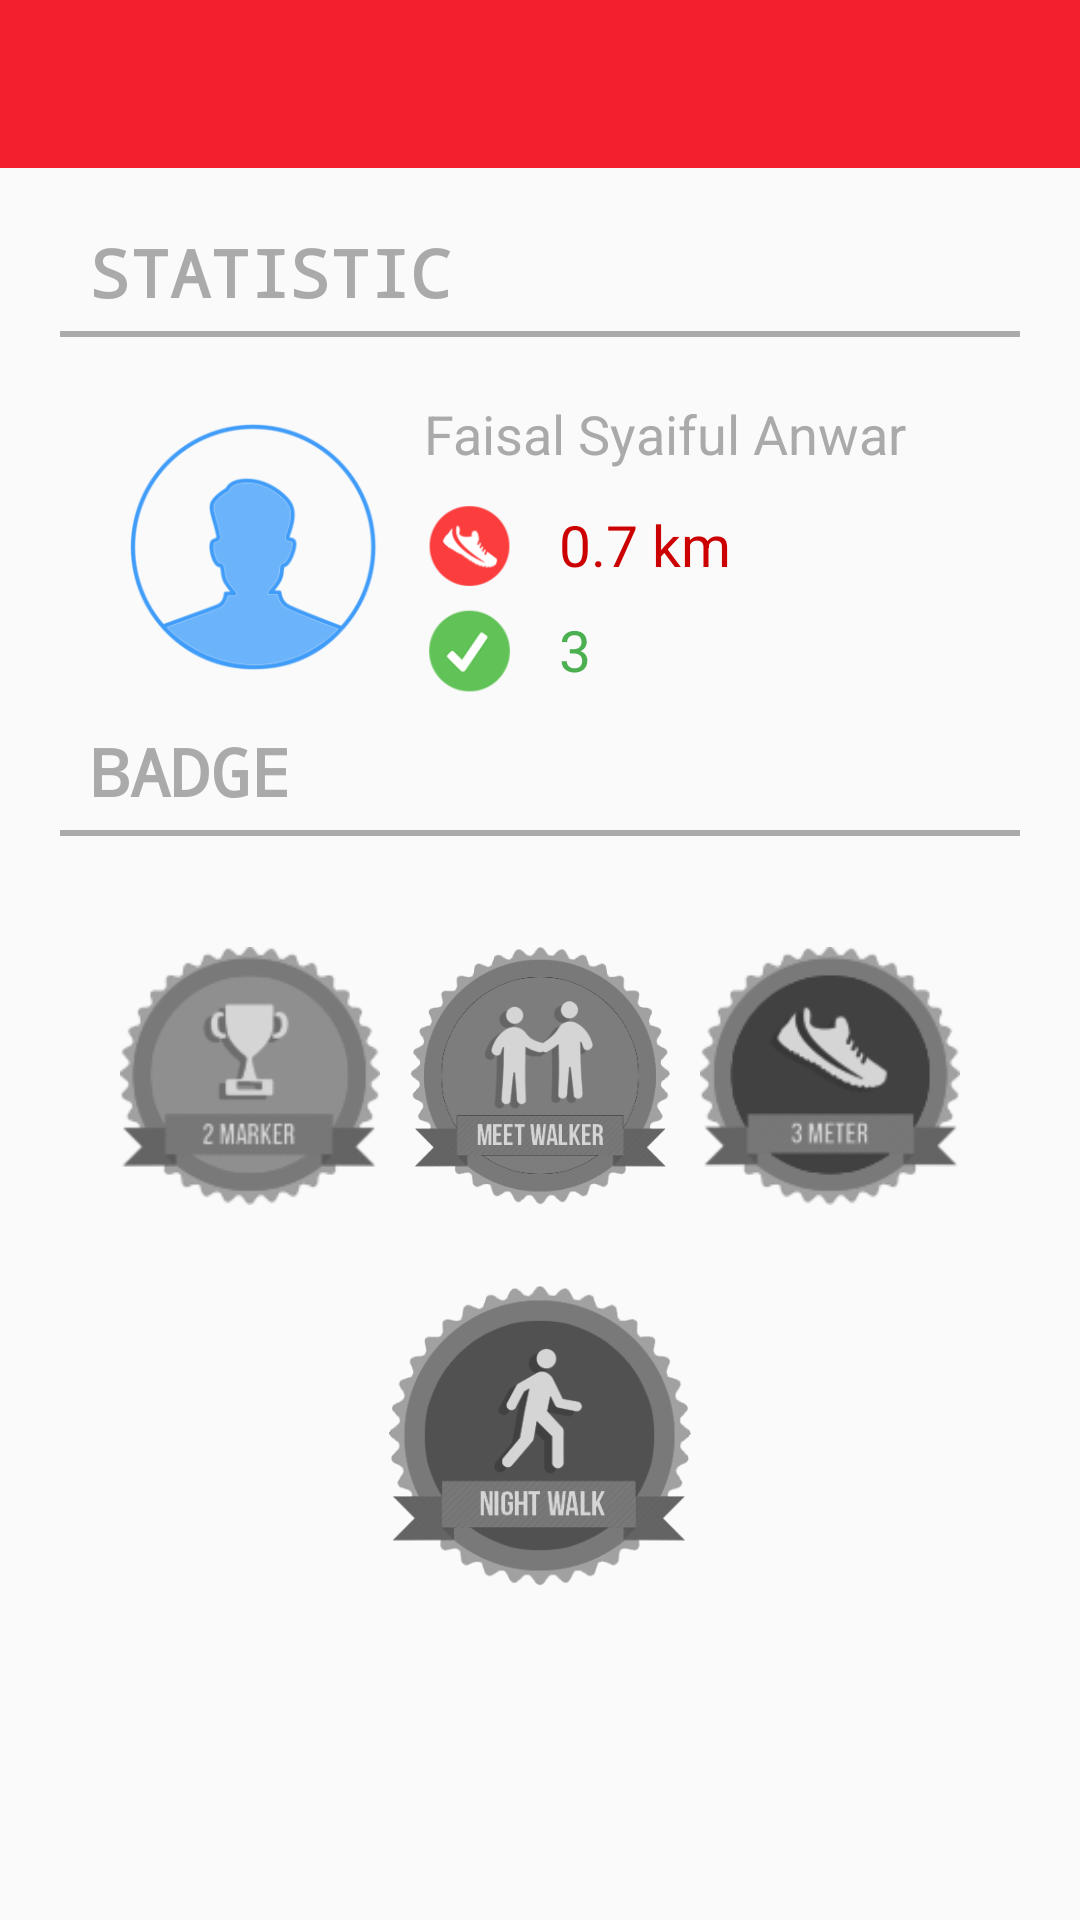

Layout XML and referenced resources for this Android screen:
<!-- AndroidManifest.xml: application theme AppTheme -->
<!-- res/layout/activity_other_profile.xml -->
<?xml version="1.0" encoding="utf-8"?>
<LinearLayout xmlns:android="http://schemas.android.com/apk/res/android"
    android:layout_width="match_parent"
    android:layout_height="match_parent"
    xmlns:app="http://schemas.android.com/apk/res-auto"
    android:orientation="vertical"
    app:theme="@style/WTF">

    <android.support.v7.widget.Toolbar
        android:id="@+id/toolbar3"
        android:layout_width="match_parent"
        android:layout_height="wrap_content"
        android:background="#f31f2e"
        android:minHeight="?attr/actionBarSize"
        android:theme="@style/ToolBarStyle" />


    <TextView
        android:layout_width="match_parent"
        android:layout_height="wrap_content"
        android:paddingTop="20dp"
        android:paddingBottom="5dp"
        android:layout_marginStart="30dp"
        android:layout_marginLeft="30dp"
        android:text="statistic"
        android:textStyle="normal|bold"
        android:fontFamily="monospace"
        android:textAllCaps="true"
        android:textAppearance="@style/Base.TextAppearance.AppCompat.Large"
        android:textColor="@android:color/darker_gray" />

    <View
        android:layout_width="match_parent"
        android:layout_height="2dp"
        android:layout_marginLeft="20dp"
        android:layout_marginRight="20dp"
        android:layout_marginBottom="20dp"
        android:background="@android:color/darker_gray" />

    <LinearLayout android:layout_width="match_parent"
        android:orientation="horizontal"
        android:layout_marginLeft="30dp"
        android:layout_marginStart="30dp"
        android:layout_height="wrap_content">

        <ImageView
            android:id="@+id/imageView4"
            android:layout_width="100dp"
            android:layout_weight="1"
            android:layout_height="100dp"
            android:src="@drawable/orang" />

        <LinearLayout android:layout_width="wrap_content"
            android:orientation="vertical"
            android:layout_weight="5"
            android:layout_height="match_parent">


            <TextView
                android:layout_width="wrap_content"
                android:layout_height="wrap_content"
                android:id="@+id/ownerText"
                android:textAppearance="@style/TextAppearance.AppCompat.Medium"
                android:textColor="@android:color/darker_gray"
                android:text="Faisal Syaiful Anwar" />

            <LinearLayout android:layout_width="match_parent"
                android:layout_marginTop="10dp"
                android:layout_height="wrap_content">

                <ImageView
                    android:id="@+id/imageView6"
                    android:layout_width="30dp"
                    android:layout_height="30dp"
                    android:src="@drawable/spt" />


                <TextView
                    android:text="0.7 km"
                    android:layout_width="match_parent"
                    android:layout_height="match_parent"
                    android:gravity="center_vertical"
                    android:layout_marginLeft="15dp"
                    android:layout_marginStart="15dp"
                    android:id="@+id/distance"
                    android:textAppearance="@style/TextAppearance.AppCompat.Medium"
                    android:textColor="@android:color/holo_red_dark"
                    android:textSize="19sp"/>

            </LinearLayout>
            <LinearLayout android:layout_width="match_parent"
                android:layout_marginTop="5dp"
                android:layout_height="wrap_content">

                <ImageView
                    android:id="@+id/imageView5"
                    android:layout_width="30dp"
                    android:layout_height="30dp"
                    android:src="@drawable/ceklis" />

                <TextView
                    android:layout_width="match_parent"
                    android:layout_height="match_parent"
                    android:gravity="center_vertical"
                    android:id="@+id/countMarkerText"
                    android:layout_marginLeft="15dp"
                    android:layout_marginStart="15dp"
                    android:textAppearance="@style/TextAppearance.AppCompat.Medium"
                    android:textColor="@color/colorPrimary"
                    android:textSize="19sp"
                    android:text="3"/>
            </LinearLayout>
        </LinearLayout>
    </LinearLayout>

    <TextView
        android:layout_width="match_parent"
        android:layout_height="wrap_content"
        android:fontFamily="monospace"
        android:textStyle="normal|bold"
        android:paddingTop="10dp"
        android:paddingBottom="5dp"
        android:text="badge"
        android:layout_marginStart="30dp"
        android:layout_marginLeft="30dp"
        android:textAllCaps="true"
        android:textAppearance="@style/Base.TextAppearance.AppCompat.Large"
        android:textColor="@android:color/darker_gray" />

    <View
        android:layout_width="match_parent"
        android:layout_height="2dp"
        android:layout_marginLeft="20dp"
        android:layout_marginRight="20dp"
        android:layout_marginBottom="20dp"
        android:background="@android:color/darker_gray" />

    <LinearLayout android:layout_width="match_parent"
        android:orientation="horizontal"
        android:layout_marginTop="10dp"
        android:layout_marginLeft="40dp"
        android:layout_marginRight="40dp"
        android:layout_height="wrap_content">

        <ImageView
            android:id="@+id/imageView1"
            android:layout_width="100dp"
            android:layout_weight="1"
            android:layout_marginRight="10dp"
            android:layout_marginEnd="10dp"
            android:layout_height="100dp"
            android:src="@drawable/duaw" />

        <ImageView
            android:id="@+id/imageView2"
            android:layout_width="100dp"
            android:layout_weight="1"
            android:layout_height="100dp"
            android:src="@drawable/tigaw" />


        <ImageView
            android:id="@+id/imageView"
            android:layout_width="100dp"
            android:layout_weight="1"
            android:layout_marginLeft="10dp"
            android:layout_marginStart="10dp"
            android:layout_height="100dp"
            android:src="@drawable/satuw" />
    </LinearLayout>

    <LinearLayout android:layout_width="match_parent"
        android:orientation="horizontal"
        android:layout_marginTop="20dp"
        android:layout_marginLeft="40dp"
        android:layout_marginRight="40dp"
        android:layout_height="wrap_content">

        <ImageView
            android:id="@+id/imageView3"
            android:layout_weight="1"
            android:layout_width="0dp"
            android:layout_marginLeft="10dp"
            android:layout_marginStart="10dp"
            android:layout_marginRight="10dp"
            android:layout_marginEnd="10dp"
            android:layout_height="100dp"
            android:src="@drawable/empatw" />
    </LinearLayout>

</LinearLayout>
<!-- resources referenced by this layout -->
<resources>
  <color name="colorPrimary">#4cb050</color>
  <!-- drawable ceklis: png bitmap (drawable, 3778 bytes) -->
  <!-- drawable duaw: png bitmap (drawable, 9600 bytes) -->
  <!-- drawable empatw: png bitmap (drawable, 28309 bytes) -->
  <!-- drawable orang: png bitmap (drawable, 21918 bytes) -->
  <!-- drawable satuw: png bitmap (drawable, 10715 bytes) -->
  <!-- drawable spt: png bitmap (drawable, 4075 bytes) -->
  <!-- drawable tigaw: png bitmap (drawable, 30198 bytes) -->
  <style name="ToolBarStyle" parent="Theme.AppCompat">
          <item name="android:textColorPrimary">@android:color/white</item>
          <item name="android:textColorSecondary">@android:color/white</item>
          <item name="actionMenuTextColor">@android:color/white</item>
          
          
      </style>
  <style name="WTF" parent="Theme.AppCompat.Light.NoActionBar">
          
          <item name="colorPrimary">@color/red</item>
          <item name="colorPrimaryDark">@color/redDark</item>
          <item name="colorAccent">@color/colorAccent</item>
      </style>
  <style name="AppTheme" parent="Theme.AppCompat.Light.NoActionBar">
          
          <item name="colorPrimary">@color/colorPrimary</item>
          <item name="colorPrimaryDark">@color/colorPrimaryDark</item>
          <item name="colorAccent">@color/colorAccent</item>
      </style>
  <color name="red">#f31f2e</color>
  <color name="redDark">#b71b26</color>
  <color name="colorAccent">#FFFFFF</color>
  <color name="colorPrimaryDark">#3b763d</color>
</resources>
